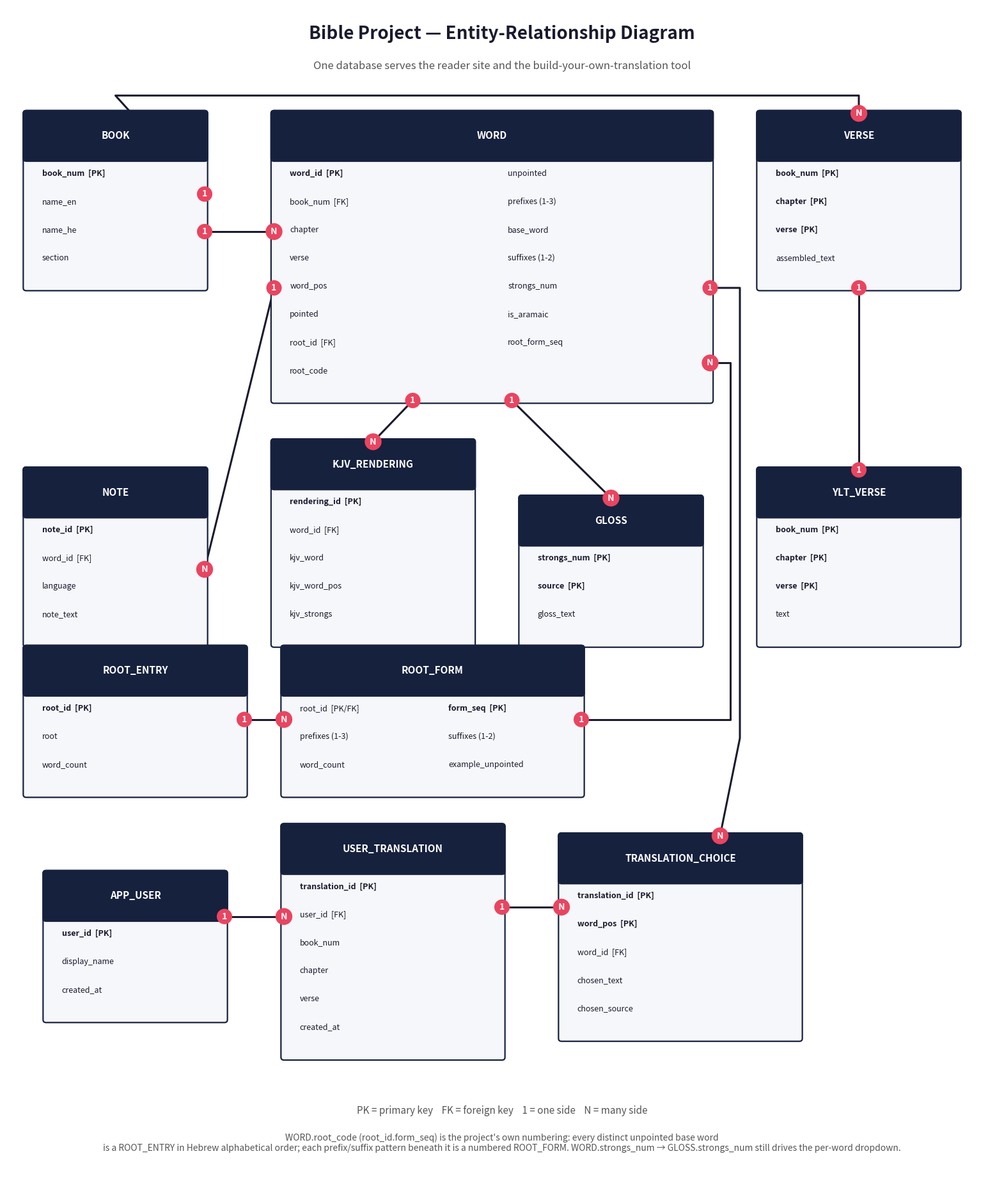

This figure's Python source: (Note: this script raises an exception after producing the figure.)
#!/usr/bin/env python3
"""ER diagram for the Bible translation-builder project."""
import matplotlib
matplotlib.use("Agg")
import matplotlib.pyplot as plt
from matplotlib.patches import FancyBboxPatch

INK = "#1a1a2e"
TITLE_BG = "#16213e"
TITLE_FG = "white"
BOX_BG = "#f5f7fa"
BOX_EDGE = "#16213e"
ACCENT = "#e94560"
LH = 3.0
TH = 4.8

def geom(x, y, w, attrs, cols=1):
    rows = (len(attrs) + cols - 1) // cols
    h = TH + LH * rows + 1.8
    return {"x": x, "y": y, "w": w, "h": h, "cx": x + w / 2,
            "top": y + h, "bottom": y, "left": x, "right": x + w,
            "attrs": attrs, "cols": cols}

def draw_box(ax, g, title):
    x, y, w, h = g["x"], g["y"], g["w"], g["h"]
    ax.add_patch(FancyBboxPatch((x, y), w, h, boxstyle="round,pad=0.3",
                 facecolor=BOX_BG, edgecolor=BOX_EDGE, linewidth=1.6, zorder=3))
    ax.add_patch(FancyBboxPatch((x, y + h - TH), w, TH, boxstyle="round,pad=0.3",
                 facecolor=TITLE_BG, edgecolor=BOX_EDGE, linewidth=1.6, zorder=4))
    ax.add_patch(plt.Rectangle((x + 0.3, y + h - TH), w - 0.6, 1.4,
                 facecolor=TITLE_BG, edgecolor="none", zorder=5))
    ax.text(x + w / 2, y + h - TH / 2, title, ha="center", va="center",
            fontsize=11, weight="bold", color=TITLE_FG, zorder=6)
    attrs, cols = g["attrs"], g["cols"]
    rows = (len(attrs) + cols - 1) // cols
    for i, (name, tag) in enumerate(attrs):
        r, c = divmod(i, cols)
        tx = x + 1.6 + c * (w / cols)
        ty = y + h - TH - 1.6 - r * LH
        label = name + (f"  [{tag}]" if tag else "")
        ax.text(tx, ty, label, ha="left", va="center", fontsize=9,
                color=INK, weight="bold" if tag == "PK" else "normal", zorder=6)

def draw_edge(ax, pts, l1, l2):
    xs = [p[0] for p in pts]
    ys = [p[1] for p in pts]
    ax.plot(xs, ys, color=INK, linewidth=2.2, zorder=2)
    for (px, py), lab in ((pts[0], l1), (pts[-1], l2)):
        ax.text(px, py, f" {lab} ", fontsize=10, weight="bold", color="white",
                bbox=dict(boxstyle="circle,pad=0.35", facecolor=ACCENT, edgecolor="none"),
                ha="center", va="center", zorder=7)

fig, ax = plt.subplots(figsize=(20, 24))
ax.set_xlim(0, 100)
ax.set_ylim(0, 126)
ax.axis("off")
ax.text(50, 122.5, "Bible Project — Entity-Relationship Diagram", ha="center",
        fontsize=20, weight="bold", color=INK)
ax.text(50, 119.3, "One database serves the reader site and the build-your-own-translation tool",
        ha="center", fontsize=12, color="#555")

# geometry first
book = geom(2, 96, 18, [("book_num", "PK"), ("name_en", ""), ("name_he", ""), ("section", "")])
word = geom(27, 84, 44, [
    ("word_id", "PK"), ("unpointed", ""),
    ("book_num", "FK"), ("prefixes (1-3)", ""),
    ("chapter", ""), ("base_word", ""),
    ("verse", ""), ("suffixes (1-2)", ""),
    ("word_pos", ""), ("strongs_num", ""),
    ("pointed", ""), ("is_aramaic", ""),
    ("root_id", "FK"), ("root_form_seq", ""),
    ("root_code", "")], cols=2)
verse = geom(76, 96, 20, [("book_num", "PK"), ("chapter", "PK"), ("verse", "PK"),
                           ("assembled_text", "")])
note = geom(2, 58, 18, [("note_id", "PK"), ("word_id", "FK"), ("language", ""), ("note_text", "")])
kjv = geom(27, 58, 20, [("rendering_id", "PK"), ("word_id", "FK"), ("kjv_word", ""),
                         ("kjv_word_pos", ""), ("kjv_strongs", "")])
gloss = geom(52, 58, 18, [("strongs_num", "PK"), ("source", "PK"), ("gloss_text", "")])
ylt = geom(76, 58, 20, [("book_num", "PK"), ("chapter", "PK"), ("verse", "PK"), ("text", "")])
user = geom(4, 18, 18, [("user_id", "PK"), ("display_name", ""), ("created_at", "")])
utrans = geom(28, 14, 22, [("translation_id", "PK"), ("user_id", "FK"), ("book_num", ""),
                            ("chapter", ""), ("verse", ""), ("created_at", "")])
tchoice = geom(56, 16, 24, [("translation_id", "PK"), ("word_pos", "PK"), ("word_id", "FK"),
                             ("chosen_text", ""), ("chosen_source", "")])
rootentry = geom(2, 42, 22, [("root_id", "PK"), ("root", ""), ("word_count", "")])
rootform = geom(28, 42, 30, [("root_id", "PK/FK"), ("form_seq", "PK"),
                              ("prefixes (1-3)", ""), ("suffixes (1-2)", ""),
                              ("word_count", ""), ("example_unpointed", "")], cols=2)

# edges before boxes
draw_edge(ax, [(book["right"], 106), (book["cx"], 116.5), (verse["cx"], 116.5),
               (verse["cx"], verse["top"])], "1", "N")                       # BOOK -> VERSE
draw_edge(ax, [(book["right"], 102), (word["left"], 102)], "1", "N")          # BOOK -> WORD
draw_edge(ax, [(word["left"], 96), (note["right"], 66)], "1", "N")            # WORD -> NOTE
draw_edge(ax, [(word["cx"] - 8, word["bottom"]), (kjv["cx"], kjv["top"])], "1", "N")
draw_edge(ax, [(word["cx"] + 2, word["bottom"]), (gloss["cx"], gloss["top"])], "1", "N")
draw_edge(ax, [(verse["cx"], verse["bottom"]), (ylt["cx"], ylt["top"])], "1", "1")
draw_edge(ax, [(user["right"], 29), (utrans["left"], 29)], "1", "N")
draw_edge(ax, [(utrans["right"], 30), (tchoice["left"], 30)], "1", "N")
draw_edge(ax, [(word["right"], 96), (74, 96), (74, 48), (tchoice["cx"] + 4, tchoice["top"])],
          "1", "N")                                                           # WORD -> TCHOICE
draw_edge(ax, [(rootentry["right"], 50), (rootform["left"], 50)], "1", "N")   # ROOT_ENTRY -> ROOT_FORM
draw_edge(ax, [(rootform["right"], 50), (73, 50), (73, 88), (word["right"], 88)],
          "1", "N")                                                           # ROOT_FORM -> WORD

for g, t in [(book, "BOOK"), (word, "WORD"), (verse, "VERSE"), (note, "NOTE"),
              (kjv, "KJV_RENDERING"), (gloss, "GLOSS"), (ylt, "YLT_VERSE"),
              (user, "APP_USER"), (utrans, "USER_TRANSLATION"), (tchoice, "TRANSLATION_CHOICE"),
              (rootentry, "ROOT_ENTRY"), (rootform, "ROOT_FORM")]:
    draw_box(ax, g, t)

ax.text(50, 8, "PK = primary key    FK = foreign key    1 = one side    N = many side",
        ha="center", fontsize=11, color="#555")
ax.text(50, 4, "WORD.root_code (root_id.form_seq) is the project's own numbering: every distinct unpointed base word\n"
        "is a ROOT_ENTRY in Hebrew alphabetical order; each prefix/suffix pattern beneath it is a numbered ROOT_FORM. "
        "WORD.strongs_num \u2192 GLOSS.strongs_num still drives the per-word dropdown.",
        ha="center", fontsize=10, style="italic", color="#555")
fig.savefig("/home/hatch/workspace/bible-project/er_diagram.png", dpi=110, bbox_inches="tight")
fig.savefig("/home/hatch/workspace/bible-project/er_diagram.svg", bbox_inches="tight")
print("done")
